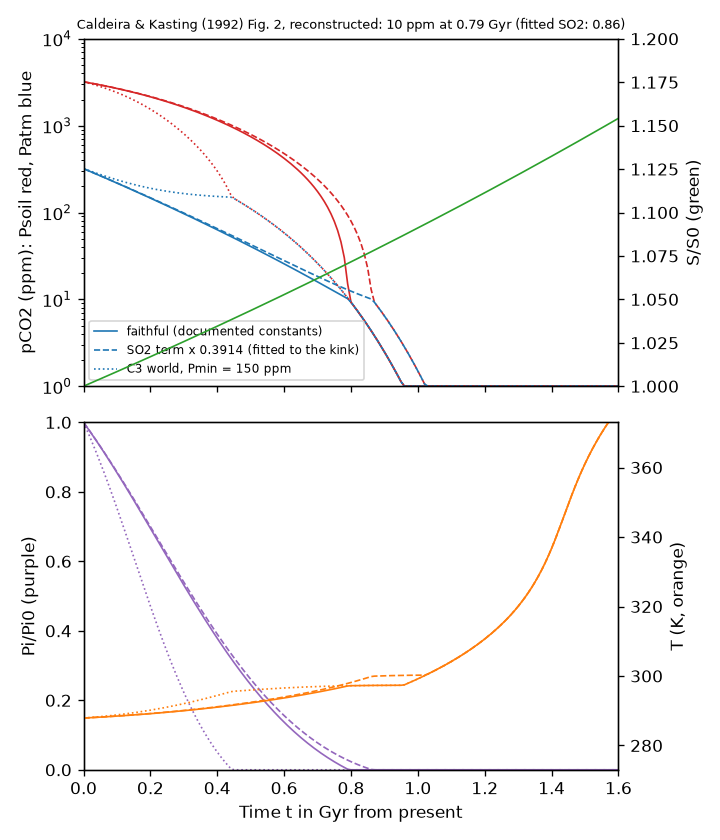

Data behind this chart, as committed beside it:
t_Gyr, S_ratio, P_atm_ppm_faithful, P_soil_ppm_faithful, Pi_ratio_faithful, T_K_faithful, P_atm_ppm_so2_fitted, P_soil_ppm_so2_fitted, Pi_ratio_so2_fitted, T_K_so2_fitted, P_atm_ppm_c3, P_soil_ppm_c3, Pi_ratio_c3, T_K_c3
0.00, 1, 320, 3200, 1, 287.9, 320, 3200, 1, 287.9, 320, 3200, 1, 287.9
0.01, 1.001, 308.2, 3149, 0.9865, 287.9, 308.3, 3150, 0.9867, 287.9, 309.9, 3127, 0.9783, 288
0.02, 1.002, 296.8, 3098, 0.9728, 288, 297, 3100, 0.9731, 288, 300.3, 3053, 0.9558, 288
0.03, 1.003, 285.8, 3047, 0.9588, 288, 286.1, 3049, 0.9594, 288.1, 291, 2977, 0.9327, 288.1
0.04, 1.003, 275.2, 2996, 0.9446, 288.1, 275.5, 2998, 0.9454, 288.1, 282.2, 2900, 0.9088, 288.2
0.05, 1.004, 264.8, 2944, 0.9302, 288.2, 265.3, 2947, 0.9312, 288.2, 273.9, 2821, 0.8843, 288.3
0.06, 1.005, 254.9, 2892, 0.9155, 288.2, 255.4, 2896, 0.9167, 288.2, 265.9, 2740, 0.8592, 288.4
0.07, 1.006, 245.2, 2839, 0.9007, 288.3, 245.9, 2844, 0.9021, 288.3, 258.3, 2659, 0.8334, 288.5
0.08, 1.007, 235.9, 2787, 0.8857, 288.3, 236.6, 2792, 0.8874, 288.3, 251.1, 2576, 0.8071, 288.6
0.09, 1.008, 226.9, 2734, 0.8705, 288.4, 227.7, 2740, 0.8724, 288.4, 244.3, 2492, 0.7803, 288.7
0.10, 1.008, 218.3, 2681, 0.8551, 288.5, 219.1, 2688, 0.8573, 288.5, 237.8, 2407, 0.7531, 288.8
0.11, 1.009, 209.9, 2628, 0.8396, 288.5, 210.8, 2636, 0.842, 288.5, 231.7, 2321, 0.7254, 288.9
0.12, 1.01, 201.8, 2575, 0.824, 288.6, 202.7, 2583, 0.8266, 288.6, 225.9, 2235, 0.6975, 289
0.13, 1.011, 194, 2521, 0.8082, 288.7, 195, 2531, 0.8111, 288.7, 220.4, 2148, 0.6693, 289.2
0.14, 1.012, 186.4, 2468, 0.7922, 288.7, 187.5, 2478, 0.7954, 288.7, 215.2, 2061, 0.6409, 289.3
0.15, 1.013, 179.2, 2415, 0.7762, 288.8, 180.3, 2426, 0.7797, 288.8, 210.4, 1974, 0.6124, 289.4
0.16, 1.014, 172.1, 2361, 0.7601, 288.9, 173.3, 2373, 0.7638, 288.9, 205.8, 1887, 0.5839, 289.6
0.17, 1.014, 165.4, 2308, 0.7438, 288.9, 166.6, 2321, 0.7479, 289, 201.5, 1801, 0.5555, 289.7
0.18, 1.015, 158.9, 2254, 0.7276, 289, 160.1, 2268, 0.7319, 289, 197.5, 1716, 0.5272, 289.8
0.19, 1.016, 152.6, 2201, 0.7112, 289.1, 153.9, 2216, 0.7159, 289.1, 193.7, 1631, 0.4991, 290
0.20, 1.017, 146.5, 2148, 0.6948, 289.2, 147.9, 2163, 0.6998, 289.2, 190.1, 1547, 0.4712, 290.2
0.21, 1.018, 140.7, 2095, 0.6784, 289.2, 142.1, 2111, 0.6837, 289.3, 186.8, 1465, 0.4438, 290.3
0.22, 1.019, 135.1, 2042, 0.662, 289.3, 136.5, 2059, 0.6676, 289.4, 183.7, 1384, 0.4168, 290.5
0.23, 1.02, 129.7, 1989, 0.6456, 289.4, 131.1, 2007, 0.6515, 289.4, 180.7, 1305, 0.3903, 290.7
0.24, 1.02, 124.4, 1936, 0.6291, 289.5, 126, 1956, 0.6354, 289.5, 178, 1227, 0.3643, 290.9
0.25, 1.021, 119.4, 1884, 0.6127, 289.6, 121, 1905, 0.6194, 289.6, 175.5, 1152, 0.3389, 291
0.26, 1.022, 114.6, 1832, 0.5964, 289.6, 116.2, 1854, 0.6033, 289.7, 173.1, 1078, 0.3142, 291.2
0.27, 1.023, 109.9, 1781, 0.5801, 289.7, 111.6, 1803, 0.5874, 289.8, 170.9, 1007, 0.2902, 291.4
0.28, 1.024, 105.4, 1729, 0.5638, 289.8, 107.1, 1753, 0.5715, 289.9, 168.8, 937.8, 0.267, 291.6
0.29, 1.025, 101.1, 1678, 0.5477, 289.9, 102.8, 1703, 0.5557, 290, 166.9, 871.1, 0.2445, 291.8
0.30, 1.026, 96.99, 1628, 0.5316, 290, 98.71, 1654, 0.54, 290.1, 165.2, 806.8, 0.2228, 292
0.31, 1.027, 93, 1578, 0.5156, 290.1, 94.75, 1605, 0.5243, 290.2, 163.5, 745, 0.2019, 292.3
0.32, 1.027, 89.16, 1529, 0.4998, 290.2, 90.93, 1556, 0.5088, 290.3, 162, 685.6, 0.1818, 292.5
0.33, 1.028, 85.46, 1480, 0.4841, 290.3, 87.27, 1508, 0.4935, 290.4, 160.5, 628.8, 0.1626, 292.7
0.34, 1.029, 81.91, 1431, 0.4685, 290.4, 83.74, 1461, 0.4782, 290.5, 159.2, 574.5, 0.1442, 292.9
0.35, 1.03, 78.5, 1383, 0.453, 290.5, 80.35, 1414, 0.4632, 290.6, 158, 522.6, 0.1266, 293.2
0.36, 1.031, 75.21, 1336, 0.4377, 290.6, 77.08, 1368, 0.4482, 290.7, 156.8, 473.3, 0.1099, 293.4
0.37, 1.032, 72.05, 1289, 0.4226, 290.7, 73.95, 1322, 0.4335, 290.8, 155.8, 426.4, 0.09396, 293.6
0.38, 1.033, 69.02, 1243, 0.4077, 290.8, 70.93, 1277, 0.4189, 290.9, 154.8, 381.8, 0.07884, 293.9
0.39, 1.034, 66.1, 1198, 0.3929, 290.9, 68.03, 1233, 0.4045, 291, 153.9, 339.6, 0.06451, 294.1
0.40, 1.035, 63.29, 1153, 0.3784, 291, 65.25, 1189, 0.3903, 291.1, 153, 299.7, 0.05094, 294.4
0.41, 1.035, 60.6, 1109, 0.364, 291.1, 62.57, 1146, 0.3763, 291.3, 152.2, 262, 0.03813, 294.7
0.42, 1.036, 58.01, 1066, 0.3499, 291.3, 60, 1104, 0.3626, 291.4, 151.5, 226.5, 0.02604, 294.9
0.43, 1.037, 55.52, 1023, 0.336, 291.4, 57.53, 1063, 0.349, 291.5, 150.8, 193, 0.01465, 295.2
0.44, 1.038, 53.13, 981.3, 0.3223, 291.5, 55.16, 1022, 0.3356, 291.6, 150.2, 161.6, 0.003932, 295.5
0.45, 1.039, 50.83, 940.2, 0.3088, 291.6, 52.88, 981.8, 0.3225, 291.7, 145.3, 145.3, 0, 295.6
0.46, 1.04, 48.63, 899.8, 0.2956, 291.7, 50.69, 942.5, 0.3097, 291.9, 137.9, 137.9, 0, 295.7
0.47, 1.041, 46.51, 860.3, 0.2826, 291.9, 48.59, 904, 0.297, 292, 130.7, 130.7, 0, 295.8
0.48, 1.042, 44.48, 821.6, 0.2698, 292, 46.57, 866.3, 0.2846, 292.1, 123.7, 123.7, 0, 295.8
0.49, 1.043, 42.53, 783.6, 0.2573, 292.1, 44.64, 829.4, 0.2725, 292.3, 117, 117, 0, 295.9
0.50, 1.044, 40.66, 746.5, 0.2451, 292.2, 42.78, 793.3, 0.2606, 292.4, 110.6, 110.6, 0, 296
0.51, 1.044, 38.86, 710.1, 0.2331, 292.4, 41, 758, 0.249, 292.6, 104.3, 104.3, 0, 296
0.52, 1.045, 37.13, 674.6, 0.2213, 292.5, 39.29, 723.5, 0.2376, 292.7, 98.33, 98.33, 0, 296.1
0.53, 1.046, 35.48, 639.9, 0.2099, 292.7, 37.65, 689.8, 0.2264, 292.8, 92.55, 92.55, 0, 296.1
0.54, 1.047, 33.89, 606.1, 0.1987, 292.8, 36.08, 657, 0.2156, 293, 87, 87, 0, 296.2
0.55, 1.048, 32.37, 573, 0.1877, 292.9, 34.57, 624.9, 0.205, 293.1, 81.68, 81.68, 0, 296.3
0.56, 1.049, 30.91, 540.8, 0.177, 293.1, 33.13, 593.7, 0.1947, 293.3, 76.57, 76.57, 0, 296.3
0.57, 1.05, 29.51, 509.4, 0.1666, 293.2, 31.75, 563.4, 0.1846, 293.5, 71.67, 71.67, 0, 296.4
0.58, 1.051, 28.17, 478.8, 0.1565, 293.4, 30.42, 533.8, 0.1748, 293.6, 66.99, 66.99, 0, 296.4
0.59, 1.052, 26.88, 449.1, 0.1466, 293.5, 29.15, 505, 0.1652, 293.8, 62.52, 62.52, 0, 296.5
... 101 more rows
